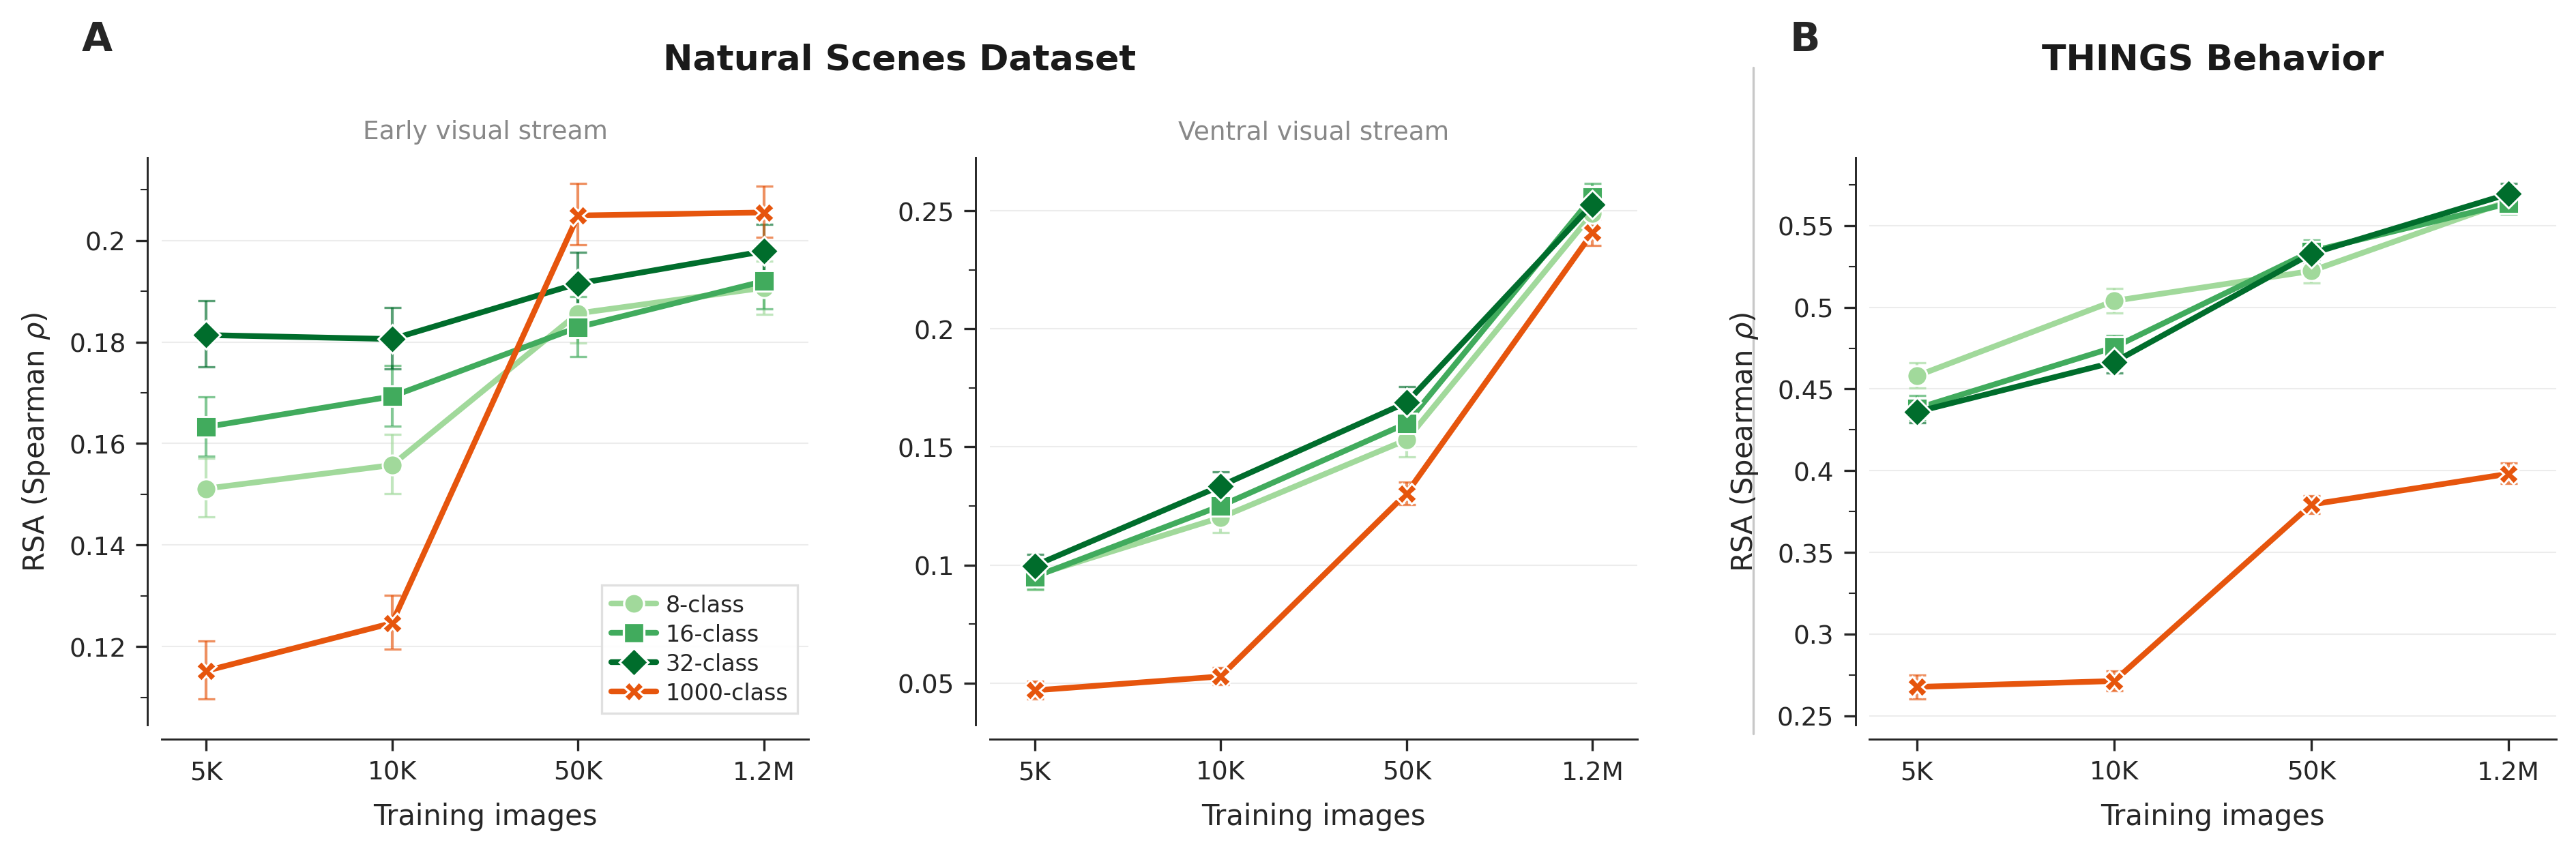

This figure's Python source:
"""Figure 5: Data Efficiency — Coarse vs Fine-Grained Training.

Layout (3 panels):
  Panel A: NSD (Early Visual Stream) — line plot across 4 data scales
  Panel B: NSD (Ventral Visual Stream) — line plot across 4 data scales
  Panel C: THINGS (Behavioral) — line plot across 4 data scales

Usage:
    python manuscript/figures/fig5/figure5.py
"""

import os
import sys
import json
import sqlite3

import numpy as np
import pandas as pd
import matplotlib.pyplot as plt
import matplotlib.gridspec as gridspec
from matplotlib.lines import Line2D
from matplotlib.ticker import AutoMinorLocator, FuncFormatter
import seaborn as sns

sys.path.insert(0, "manuscript/figures")
from fig_utils import setup_style

# ── Config ────────────────────────────────────────────────────────────────
OUTPUT_DIR = "manuscript/figures/fig5"
DB_PATH = "results.db"
DATA_EFF_CSV = os.path.join("experiments", "coarse_grain_benefits",
                            "data_efficiency", "data_efficiency_results.csv")

# Green shades for coarse, orange for fine-grained
COLORS = {
    8:    "#a1d99b",   # light green
    16:   "#41ab5d",   # medium green
    32:   "#006d2c",   # dark green
    1000: "#e6550d",   # vivid orange
}
MARKERS = {8: "o", 16: "s", 32: "D", 1000: "X"}

CONDITIONS = [8, 16, 32, 1000]
DATASETS = ["imagenet-mini-5", "imagenet-mini-10", "imagenet-mini-50", "imagenet-full"]
DATASET_LABELS = {
    "imagenet-mini-5": "5K", "imagenet-mini-10": "10K",
    "imagenet-mini-50": "50K", "imagenet-full": "1.2M",
}
BENCHMARKS = {
    "nsd_early": {
        "title": "NSD (Early Visual Stream)",
        "ylabel": r"RSA (Spearman $\rho$)",
    },
    "nsd": {
        "title": "NSD (Ventral Visual Stream)",
        "ylabel": r"RSA (Spearman $\rho$)",
    },
    "things": {
        "title": "THINGS (Behavioral)",
        "ylabel": r"RSA (Spearman $\rho$)",
    },
}


# ── Data loading ─────────────────────────────────────────────────────────

def load_csv_data():
    """Load data-efficiency CSV and aggregate to one row per (dataset, condition, benchmark)."""
    df = pd.read_csv(DATA_EFF_CSV)
    rows = []

    for bench in ["nsd", "nsd_early", "things"]:
        bdf = df[df["benchmark"] == bench]
        if bdf.empty:
            continue

        for ds in ["imagenet-mini-5", "imagenet-mini-10", "imagenet-mini-50"]:
            dsdf = bdf[bdf["dataset"] == ds]
            for cond in CONDITIONS:
                cdf = dsdf[dsdf["condition"] == cond]
                if cdf.empty:
                    continue

                if bench in ("nsd", "nsd_early"):
                    # Average across subjects per epoch, then pick best epoch
                    epoch_scores = {}
                    for epoch, edf in cdf.groupby("epoch"):
                        epoch_scores[epoch] = {
                            "score": edf["score"].mean(),
                            "ci_low": edf["ci_low"].mean(),
                            "ci_high": edf["ci_high"].mean(),
                        }
                    best_epoch = max(epoch_scores, key=lambda e: epoch_scores[e]["score"])
                    vals = epoch_scores[best_epoch]
                else:
                    # THINGS: pick best epoch directly
                    best_row = cdf.loc[cdf["score"].idxmax()]
                    vals = {
                        "score": best_row["score"],
                        "ci_low": best_row["ci_low"],
                        "ci_high": best_row["ci_high"],
                    }

                rows.append({
                    "dataset": ds, "condition": cond, "benchmark": bench, **vals,
                })

    return pd.DataFrame(rows)


def load_full_imagenet():
    """Load full ImageNet (1.2M) results from results.db with proper bootstrap CIs."""
    conn = sqlite3.connect(DB_PATH)
    rows = []

    for cond in CONDITIONS:
        if cond == 1000:
            where = "cfg_id=1000 AND reconstruct_from_pcs=0"
        else:
            where = f"cfg_id={cond} AND pca_labels_folder='pca_labels_clip' AND reconstruct_from_pcs=0"

        # ── THINGS ───────────────────────────────────────────────────────
        things = pd.read_sql(f"""
            SELECT seed, score, ci_low, ci_high
            FROM results
            WHERE neural_dataset='things-behavior'
              AND compare_method='spearman' AND {where}
            ORDER BY seed, score DESC
        """, conn)
        if not things.empty:
            best = things.groupby("seed").first().reset_index()
            rows.append({
                "dataset": "imagenet-full", "condition": cond, "benchmark": "things",
                "score": best["score"].mean(),
                "ci_low": best["ci_low"].mean(),
                "ci_high": best["ci_high"].mean(),
            })

        # ── NSD ventral stream ───────────────────────────────────────────
        nsd_best = pd.read_sql(f"""
            SELECT run_id, seed, subject_idx, score,
                   ROW_NUMBER() OVER (PARTITION BY seed, subject_idx ORDER BY score DESC) as rn
            FROM results
            WHERE neural_dataset='nsd'
              AND region='ventral visual stream'
              AND compare_method='spearman' AND {where}
        """, conn)
        if nsd_best.empty:
            continue
        nsd_best = nsd_best[nsd_best["rn"] == 1].drop(columns=["rn"])
        mean_score = nsd_best["score"].mean()

        # Get bootstrap distributions for best runs
        run_ids = nsd_best["run_id"].unique().tolist()
        placeholders = ",".join(f"'{r}'" for r in run_ids)
        boot_dists = pd.read_sql(f"""
            SELECT bd.run_id, bd.scores
            FROM bootstrap_distributions bd
            WHERE bd.run_id IN ({placeholders})
              AND bd.compare_method='spearman'
        """, conn)
        boot_dists = boot_dists.merge(
            nsd_best[["run_id", "seed", "subject_idx"]], on="run_id"
        )

        if not boot_dists.empty:
            n_boot = 1000
            seed_boots = []
            for seed, sdf in boot_dists.groupby("seed"):
                arrays = [np.array(json.loads(s)) for s in sdf["scores"].values]
                arrays = [a for a in arrays if len(a) == n_boot]
                if len(arrays) < 2:
                    continue
                seed_boots.append(np.vstack(arrays).mean(axis=0))
            all_boots = np.vstack(seed_boots).mean(axis=0) if seed_boots else None
            if all_boots is not None:
                ci_low, ci_high = np.percentile(all_boots, [2.5, 97.5])
            else:
                sem = nsd_best["score"].std() / np.sqrt(len(nsd_best))
                ci_low = mean_score - 1.96 * sem
                ci_high = mean_score + 1.96 * sem
        else:
            sem = nsd_best["score"].std() / np.sqrt(len(nsd_best))
            ci_low = mean_score - 1.96 * sem
            ci_high = mean_score + 1.96 * sem

        rows.append({
            "dataset": "imagenet-full", "condition": cond, "benchmark": "nsd",
            "score": mean_score, "ci_low": ci_low, "ci_high": ci_high,
        })

        # ── NSD early visual stream ────────────────────────────────────
        nsd_early = pd.read_sql(f"""
            SELECT run_id, seed, subject_idx, score,
                   ROW_NUMBER() OVER (PARTITION BY seed, subject_idx ORDER BY score DESC) as rn
            FROM results
            WHERE neural_dataset='nsd'
              AND region='early visual stream'
              AND compare_method='spearman' AND {where}
        """, conn)
        if not nsd_early.empty:
            nsd_early = nsd_early[nsd_early["rn"] == 1].drop(columns=["rn"])
            early_mean = nsd_early["score"].mean()

            early_run_ids = nsd_early["run_id"].unique().tolist()
            early_ph = ",".join(f"'{r}'" for r in early_run_ids)
            early_boots = pd.read_sql(f"""
                SELECT bd.run_id, bd.scores
                FROM bootstrap_distributions bd
                WHERE bd.run_id IN ({early_ph})
                  AND bd.compare_method='spearman'
            """, conn)
            early_boots = early_boots.merge(
                nsd_early[["run_id", "seed", "subject_idx"]], on="run_id"
            )

            if not early_boots.empty:
                early_seed_boots = []
                for seed, sdf in early_boots.groupby("seed"):
                    arrays = [np.array(json.loads(s)) for s in sdf["scores"].values]
                    arrays = [a for a in arrays if len(a) == 1000]
                    if len(arrays) < 2:
                        continue
                    early_seed_boots.append(np.vstack(arrays).mean(axis=0))
                early_all = np.vstack(early_seed_boots).mean(axis=0) if early_seed_boots else None
                if early_all is not None:
                    e_ci_low, e_ci_high = np.percentile(early_all, [2.5, 97.5])
                else:
                    sem = nsd_early["score"].std() / np.sqrt(len(nsd_early))
                    e_ci_low = early_mean - 1.96 * sem
                    e_ci_high = early_mean + 1.96 * sem
            else:
                sem = nsd_early["score"].std() / np.sqrt(len(nsd_early))
                e_ci_low = early_mean - 1.96 * sem
                e_ci_high = early_mean + 1.96 * sem

            rows.append({
                "dataset": "imagenet-full", "condition": cond, "benchmark": "nsd_early",
                "score": early_mean, "ci_low": e_ci_low, "ci_high": e_ci_high,
            })

    conn.close()
    return pd.DataFrame(rows)


# ── Plotting ─────────────────────────────────────────────────────────────

def plot_panel(ax, data, benchmark):
    """Line plot for one benchmark panel."""
    x_positions = np.arange(len(DATASETS))
    x_map = {ds: i for i, ds in enumerate(DATASETS)}

    for cond in CONDITIONS:
        cdf = data[data["condition"] == cond]
        if cdf.empty:
            continue

        xs, ys, errs_lo, errs_hi = [], [], [], []
        for ds in DATASETS:
            row = cdf[cdf["dataset"] == ds]
            if row.empty:
                continue
            r = row.iloc[0]
            xs.append(x_map[ds])
            ys.append(r["score"])
            errs_lo.append(r["score"] - r["ci_low"])
            errs_hi.append(r["ci_high"] - r["score"])

        label = f"{cond}-class"
        ax.errorbar(xs, ys, yerr=[errs_lo, errs_hi],
                    fmt="none", ecolor=COLORS[cond], capsize=3,
                    linewidth=1.0, capthick=0.8, alpha=0.65, zorder=2)
        ax.plot(xs, ys, marker=MARKERS[cond], color=COLORS[cond],
                markersize=7, linewidth=2.0, markeredgecolor="white",
                markeredgewidth=0.7, label=label, zorder=3)

    ax.set_xticks(x_positions)
    ax.set_xticklabels([DATASET_LABELS[ds] for ds in DATASETS], fontsize=9)
    ax.set_xlabel("Training images", fontsize=10, labelpad=6)
    ax.set_ylabel(BENCHMARKS[benchmark]["ylabel"], fontsize=10, labelpad=6)
    ax.set_title(BENCHMARKS[benchmark]["title"], fontsize=11, fontweight="bold", pad=10)
    ax.yaxis.grid(True, which="major", color="#ECECEC", linewidth=0.5, zorder=0)
    ax.set_axisbelow(True)
    ax.margins(x=0.08)
    ax.tick_params(axis="both", which="major", direction="out", length=4, width=0.8)
    ax.yaxis.set_minor_locator(AutoMinorLocator(2))
    ax.tick_params(axis="y", which="minor", direction="out", length=2.5, width=0.5)
    ax.yaxis.set_major_formatter(FuncFormatter(
        lambda v, _: f"{v:.2f}".rstrip("0").rstrip(".")))
    sns.despine(ax=ax, right=True, top=True, offset=5)


def main():
    setup_style()
    plt.rcParams.update({
        "axes.labelsize": 10,
        "xtick.labelsize": 9,
        "ytick.labelsize": 9,
        "axes.linewidth": 0.7,
    })

    csv_data = load_csv_data()
    full_data = load_full_imagenet()
    data = pd.concat([csv_data, full_data], ignore_index=True)

    fig = plt.figure(figsize=(13, 4.4))
    fig.patch.set_facecolor("white")

    # Layout: [NSD early | NSD ventral | spacer | THINGS]
    # Use nested gridspecs: inner for NSD pair (tight), outer for NSD vs THINGS
    outer = gridspec.GridSpec(1, 3, figure=fig,
                              width_ratios=[2.15, 0.08, 1],
                              wspace=0.12,
                              left=0.06, right=0.96, top=0.78, bottom=0.15)
    # NSD pair: tighter wspace
    gs_nsd = gridspec.GridSpecFromSubplotSpec(1, 2, subplot_spec=outer[0, 0],
                                              wspace=0.28)

    # ── Panel A (left): NSD Early Visual Stream ──
    ax_early = fig.add_subplot(gs_nsd[0, 0])
    plot_panel(ax_early, data[data["benchmark"] == "nsd_early"], "nsd_early")
    ax_early.set_title("")  # Remove per-panel title; we'll use shared headers

    # ── Panel A (right): NSD Ventral Visual Stream ──
    ax_nsd = fig.add_subplot(gs_nsd[0, 1])
    plot_panel(ax_nsd, data[data["benchmark"] == "nsd"], "nsd")
    ax_nsd.set_title("")
    ax_nsd.set_ylabel("")  # Share y-label with left panel

    # ── Panel B: THINGS Behavioral ──
    ax_things = fig.add_subplot(outer[0, 2])
    plot_panel(ax_things, data[data["benchmark"] == "things"], "things")
    ax_things.set_title("")

    # ── Dataset headers (bold, centered above panel groups) ──
    # NSD header spans both NSD panels
    nsd_left = ax_early.get_position().x0
    nsd_right = ax_nsd.get_position().x1
    nsd_center_x = (nsd_left + nsd_right) / 2
    nsd_top_y = ax_early.get_position().y1

    fig.text(nsd_center_x, nsd_top_y + 0.09, "Natural Scenes Dataset",
             fontsize=12.5, fontweight="bold", color="#1a1a1a",
             ha="center", va="bottom", family="sans-serif")

    # THINGS header
    things_pos = ax_things.get_position()
    things_center_x = (things_pos.x0 + things_pos.x1) / 2
    things_top_y = things_pos.y1

    fig.text(things_center_x, nsd_top_y + 0.09, "THINGS Behavior",
             fontsize=12.5, fontweight="bold", color="#1a1a1a",
             ha="center", va="bottom", family="sans-serif")

    # ── Region subtitles (gray, below dataset headers) ──
    early_pos = ax_early.get_position()
    early_cx = (early_pos.x0 + early_pos.x1) / 2
    fig.text(early_cx, nsd_top_y + 0.015, "Early visual stream",
             fontsize=9, color="#888888",
             ha="center", va="bottom", family="sans-serif")

    nsd_pos = ax_nsd.get_position()
    nsd_cx = (nsd_pos.x0 + nsd_pos.x1) / 2
    fig.text(nsd_cx, nsd_top_y + 0.015, "Ventral visual stream",
             fontsize=9, color="#888888",
             ha="center", va="bottom", family="sans-serif")

    # ── Panel labels: A for NSD group, B for THINGS ──
    # Use a shared y for vertical alignment
    label_y = max(nsd_top_y, things_top_y) + 0.11
    fig.text(nsd_left - 0.03, label_y, "A",
             fontsize=14, fontweight="bold", va="bottom", ha="left",
             family="sans-serif")
    fig.text(things_pos.x0 - 0.03, label_y, "B",
             fontsize=14, fontweight="bold", va="bottom", ha="left",
             family="sans-serif")

    # ── Subtle vertical separator between NSD and THINGS ──
    sep_x = (ax_nsd.get_position().x1 + ax_things.get_position().x0) / 2
    fig.add_artist(plt.Line2D(
        [sep_x, sep_x],
        [ax_early.get_position().y0 - 0.01, label_y - 0.01],
        transform=fig.transFigure, color="#c8c8c8",
        linewidth=0.8, zorder=0))

    # ── Legend in Panel A (left) ──
    handles = [
        Line2D([], [], marker=MARKERS[c], color=COLORS[c], markersize=7,
               linewidth=2.0, markeredgecolor="white", markeredgewidth=0.8,
               label=f"{c}-class")
        for c in CONDITIONS if c in data["condition"].unique()
    ]
    ax_early.legend(handles=handles, loc="lower right", ncol=1,
                    frameon=True, fontsize=8, fancybox=False,
                    edgecolor="#DDDDDD", framealpha=0.9,
                    handletextpad=0.4, labelspacing=0.3)

    out = f"{OUTPUT_DIR}/figure5.png"
    fig.savefig(out, dpi=300, bbox_inches="tight", facecolor="white",
                edgecolor="none")
    print(f"Saved -> {out}")
    plt.close()


if __name__ == "__main__":
    main()
